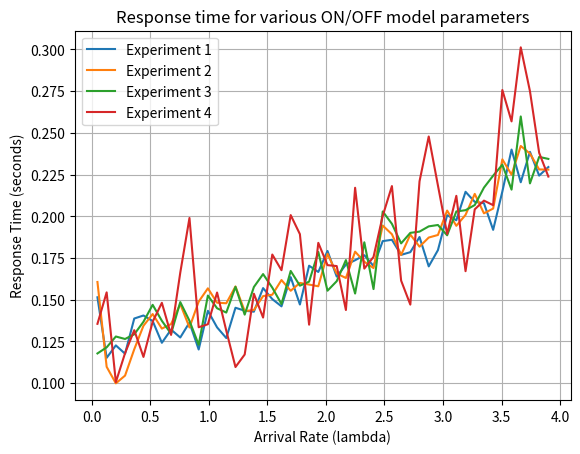

The matplotlib source for this figure:
import numpy as np
import matplotlib.pyplot as plt

def simulate_queue(arrival_rate, service_rate, sim_time, t_on, t_off, lifetime, zeta, K):
    num_arrivals = np.random.poisson(arrival_rate * sim_time)
    arrival_times = np.random.exponential(1/arrival_rate, num_arrivals)
    service_times = np.random.exponential(service_rate, num_arrivals)
    queue = []
    response_times = []
    server_on = True
    server_switch_time = 0
    time = 0

    for i in range(len(arrival_times)):
        time += arrival_times[i]
        if server_on:
            if len(queue) < K * zeta:
                if queue:
                    service_start = max(queue[-1], time)
                else:
                    service_start = time

                service_end = service_start + service_times[i]

                if service_end - time <= lifetime:
                    queue.append(service_end)
                    response_times.append(service_end - time)
            
            if server_switch_time <= time:
                server_on = False
                server_switch_time = time + np.random.exponential(t_off)
        else:
            if server_switch_time <= time:
                server_on = True
                server_switch_time = time + np.random.exponential(t_on)

    return np.mean(response_times)



# Simulation parameters
D = 0.125
TON_TOFF_value = 20
arrival_rates = np.linspace(0.05, 3.9, 50)
experiments = [
    {"zeta": 1, "lifetime": np.inf, "K": np.inf},
    {"zeta": 1, "lifetime": 30, "K": np.inf},
    {"zeta": 0.75, "lifetime": np.inf, "K": np.inf},
    {"zeta": 1, "lifetime": np.inf, "K": 100},
]

# Simulation
for idx, exp in enumerate(experiments, 1):
    response_times = [simulate_queue(
        arrival_rate, D, 1000, TON_TOFF_value, TON_TOFF_value, exp["lifetime"], exp["zeta"], exp["K"]
    ) for arrival_rate in arrival_rates]
    
    plt.plot(arrival_rates, response_times, label=f'Experiment {idx}')

plt.xlabel('Arrival Rate (lambda)')
plt.ylabel('Response Time (seconds)')
plt.title('Response time for various ON/OFF model parameters')
plt.legend()
plt.grid()
plt.show()
